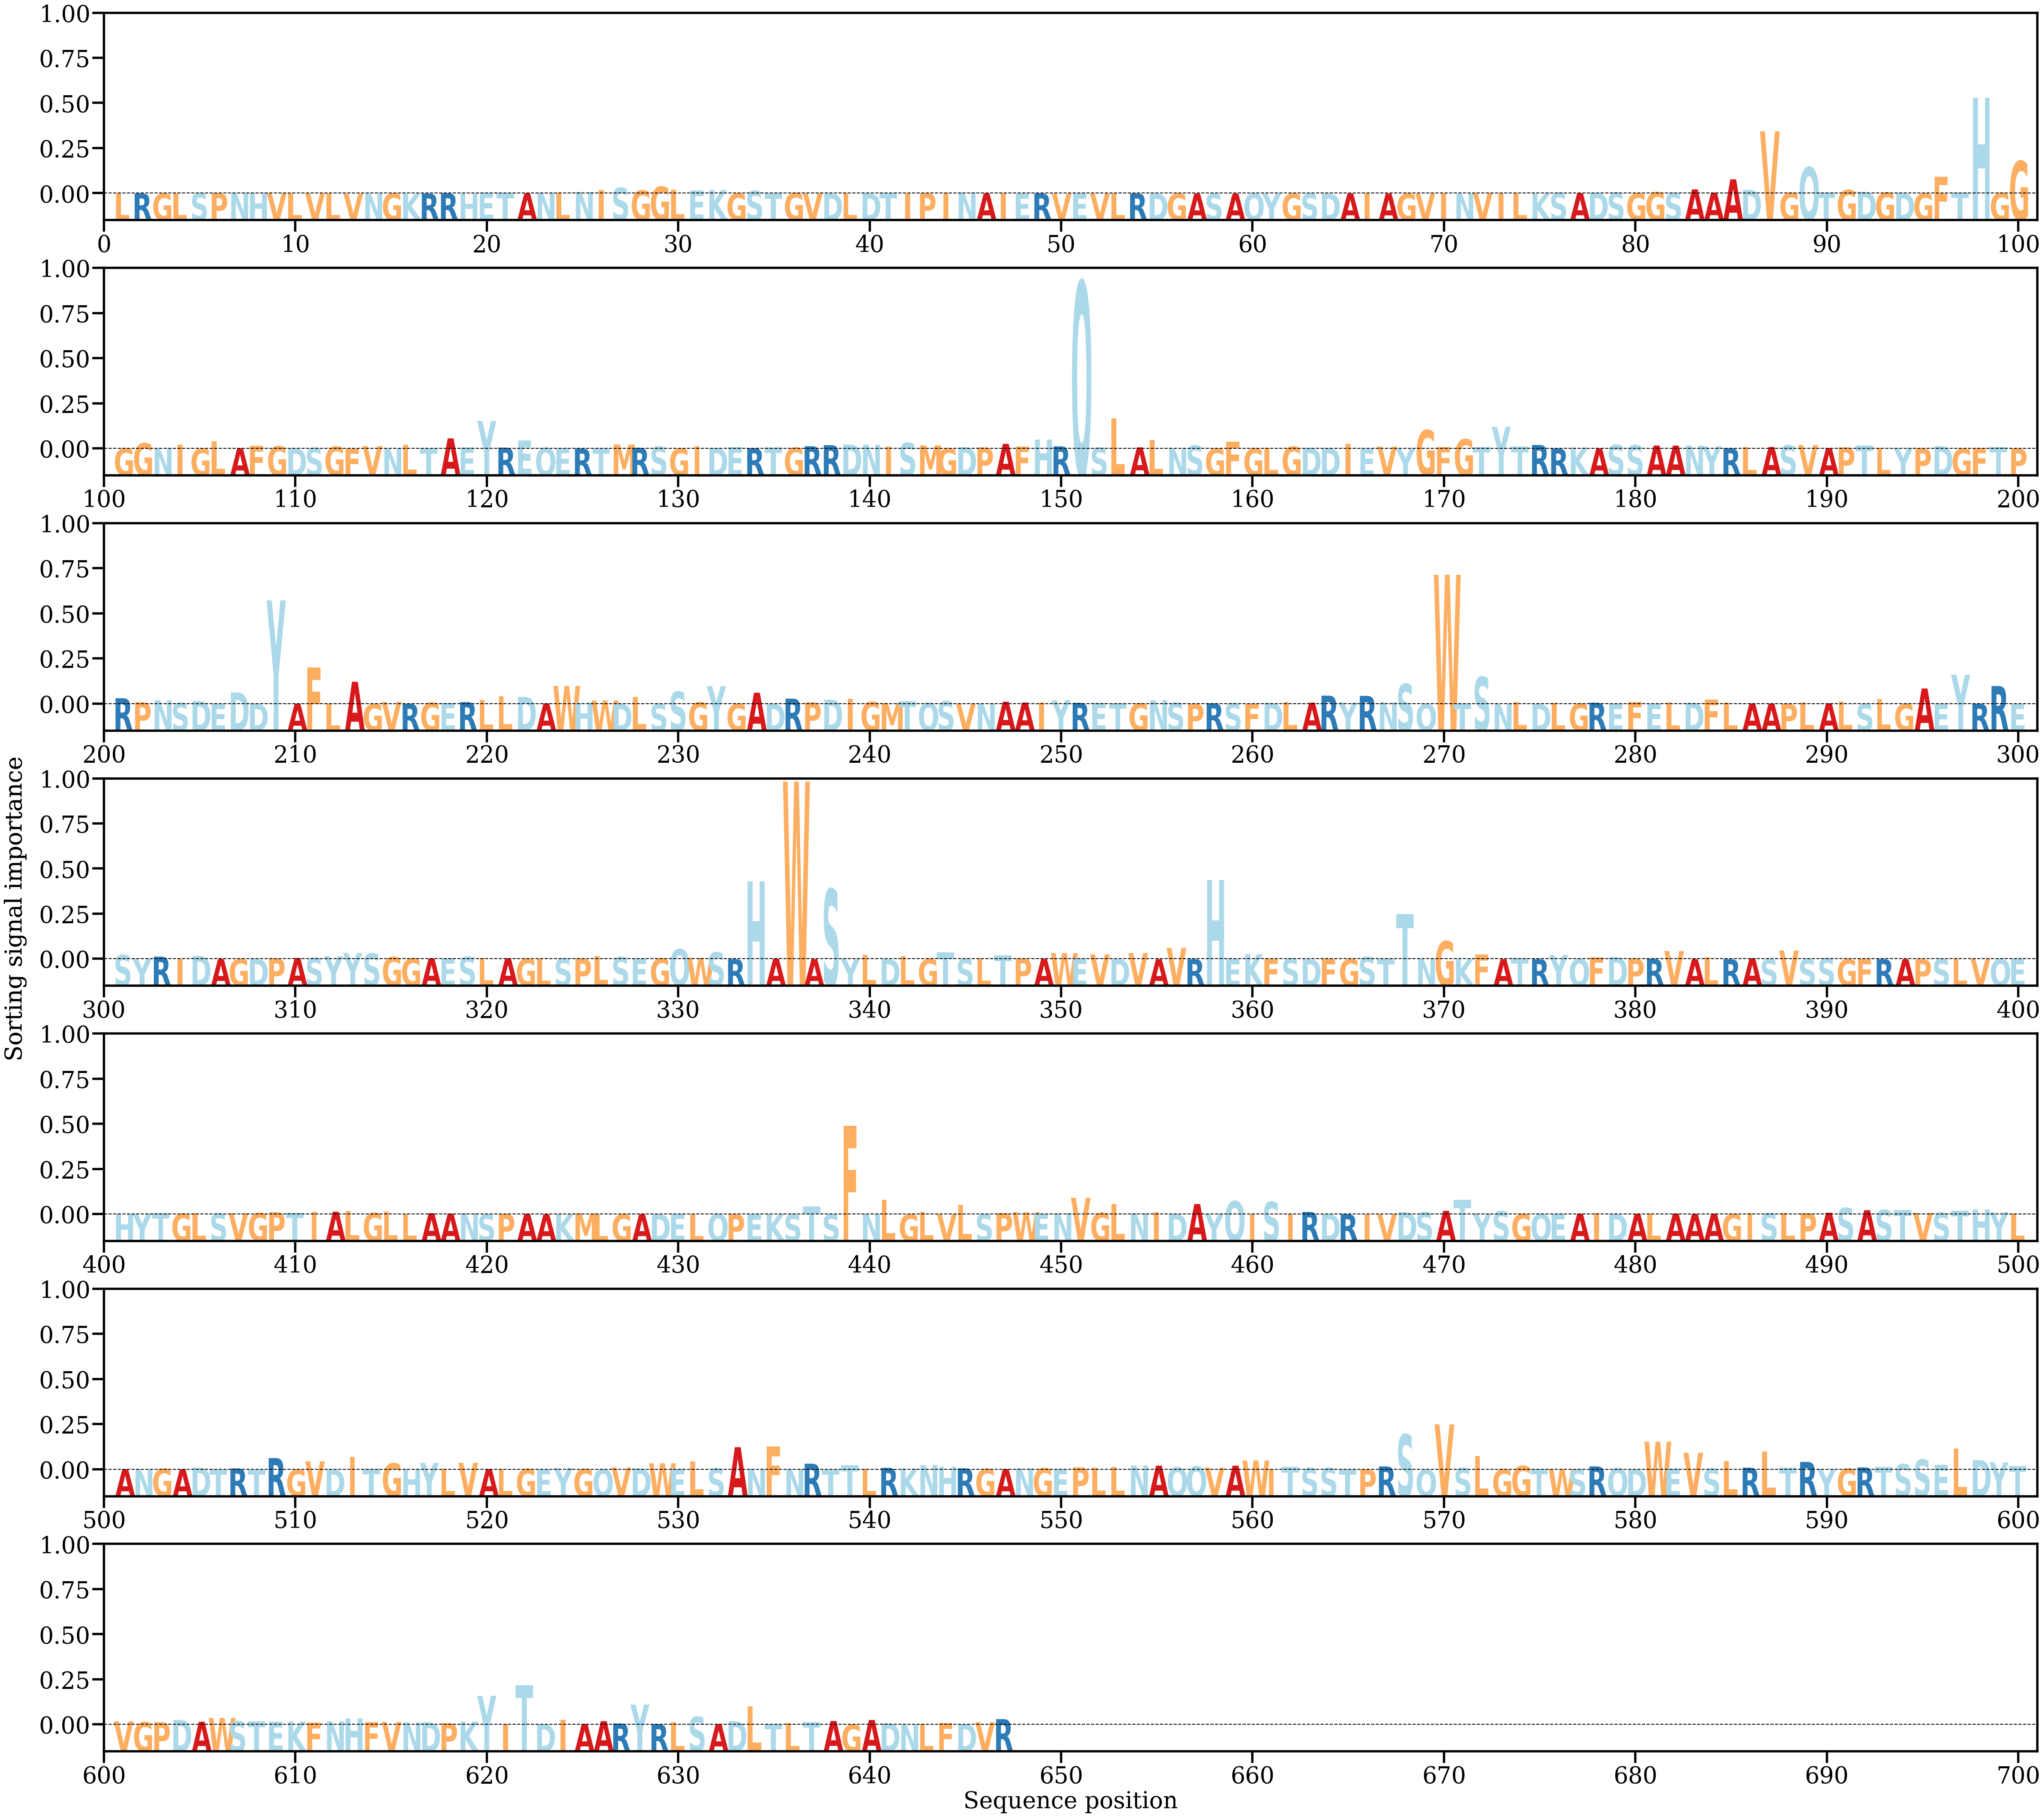

Values plotted in this chart, from the file beside it:
AA, Alpha
L, [9.871913e-05]
R, [4.6332705e-05]
G, [1.1675291e-05]
L, [5.2340598e-05]
S, [0.00016231]
P, [0.000117]
N, [7.465299e-05]
H, [0.00013732]
V, [8.954502e-05]
L, [5.7400734e-06]
V, [5.636979e-05]
L, [1.4775325e-05]
V, [1.3731869e-05]
N, [9.888818e-06]
G, [7.275793e-05]
K, [3.6308516e-06]
R, [7.417384e-06]
R, [8.522269e-05]
H, [9.215165e-06]
E, [0.00037632]
T, [0.00019798]
A, [8.3609266e-05]
N, [0.00025741]
L, [0.00014759]
N, [0.00051652]
I, [0.00109136]
S, [0.00186404]
G, [0.00103997]
G, [0.00226766]
L, [0.0012132]
E, [0.00098329]
K, [0.00114729]
G, [3.5344106e-05]
S, [0.00090877]
T, [7.000878e-05]
G, [0.00018706]
V, [8.750988e-05]
D, [3.7338992e-05]
L, [3.7417347e-05]
D, [5.446264e-05]
T, [7.532171e-05]
I, [7.264494e-05]
P, [0.00011945]
I, [0.00016896]
N, [0.00036132]
A, [4.9678154e-05]
I, [3.5176163e-05]
E, [4.6527453e-05]
R, [5.1911444e-05]
V, [3.6442565e-05]
E, [3.0944138e-06]
V, [2.938382e-05]
L, [5.672324e-06]
R, [2.2708351e-05]
D, [1.0575569e-05]
G, [4.680661e-06]
A, [3.6666606e-06]
S, [7.884149e-06]
A, [2.5654194e-06]
Q, [4.8706126e-05]
... 587 more rows
